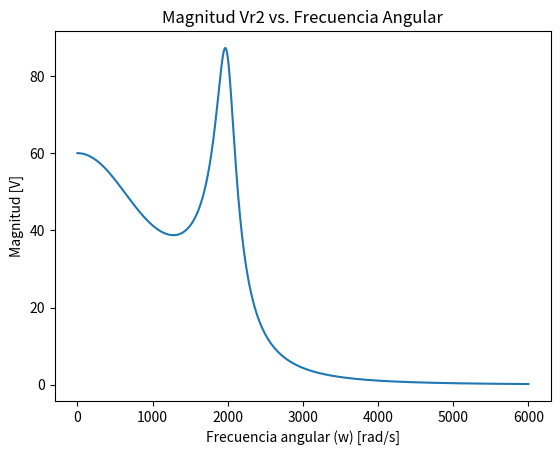
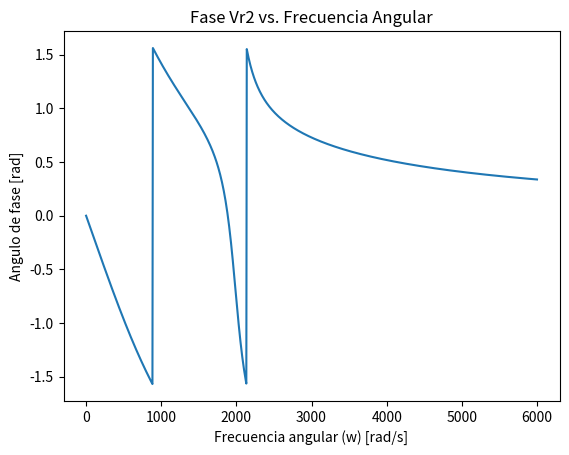

Generate these figures, in order, with matplotlib:
import numpy as np
import matplotlib.pyplot as plt

#Constantes
R1 = 10.0
R2 = 10.0
L1 = 15.0 * 10**(-3)
L2 = 15.0 * 10**(-3)
C1 = 50.0 * 10**(-6)
C2 = 50.0 * 10**(-6)
I1 = 12.0

#Parte real de Phi (a)
def a(w):
    a1 = R1
    a2 = -1.0*R1*L2*C1*(w**2)
    a3 = R2*L1*L2*C1*C2*(w**4)
    a4 = -1.0*R2*L1*C2*(w**2)
    a5 = -1.0*R2*L1*C1*(w**2)
    a6 = -1.0*R2*L2*C2*(w**2)
    a7 = R2
    ans = a1 + a2 + a3 + a4 + a5 + a6 + a7
    return ans

#Parte imaginaria de Phi (b)
def b(w):
    b1 = -1.0*R1*R2*L2*C1*C2*(w**2)
    b2 = R1*R2*C2*w
    b3 = R1*R2*C1*w
    b4 = w*L1
    b5 = -1.0*L1*L2*C1*(w**3)
    b6 = L2*w
    ans = b1 + b2 + b3 + b4 + b5 + b6
    return ans

#Magnitud de Vr2
def mag(a,w,b):
    up = I1*R1*R2
    down = np.sqrt((a(w)**2) + (b(w)**2))
    ans = up/(down*1.0)
    return ans

#Angulo de Vr2
def ang(a,w,b):
    e = b(w)/(a(w)*1.0)
    ans = -1.0*np.arctan(e)
    return ans

#Generar punto de w
ww = np.linspace(0,6000,1000)

#Puntos de w evaluados
mm = mag(a,ww,b)
aa = ang(a,ww,b)

#Grafica
plt.plot(ww,mm)
plt.title("Magnitud Vr2 vs. Frecuencia Angular")
plt.xlabel("Frecuencia angular (w) [rad/s]")
plt.ylabel("Magnitud [V]")
plt.savefig("Magnitud_Vr2.png")
plt.clf()
plt.plot(ww,aa)
plt.title("Fase Vr2 vs. Frecuencia Angular")
plt.xlabel("Frecuencia angular (w) [rad/s]")
plt.ylabel("Angulo de fase [rad]")
plt.savefig("Fase_Vr2.png")
plt.clf()
